Image classification data set "dataset" (Sabira687/Coins on GitHub). Class labels (5): 100 tenge, 10 tenge, 20 tenge, 50 tenge, 5 tenge.

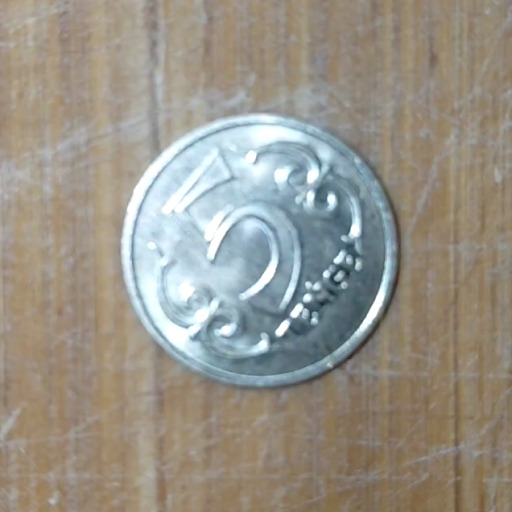
Label: 5 tenge

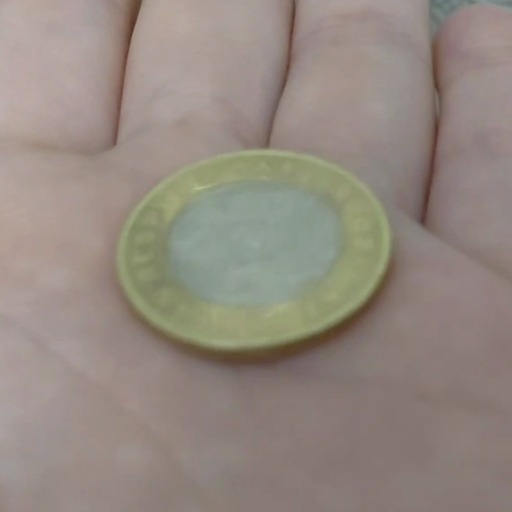
Label: 100 tenge

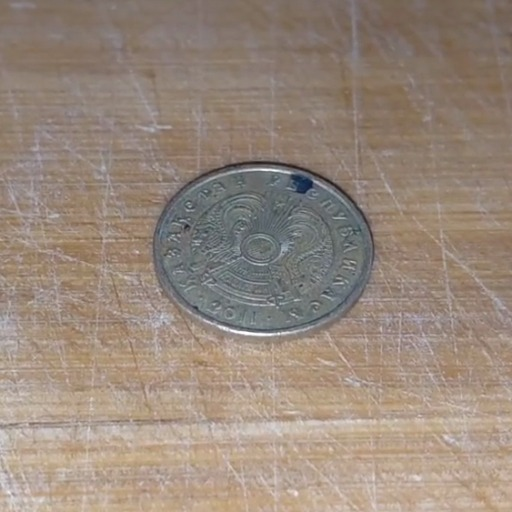
Label: 10 tenge

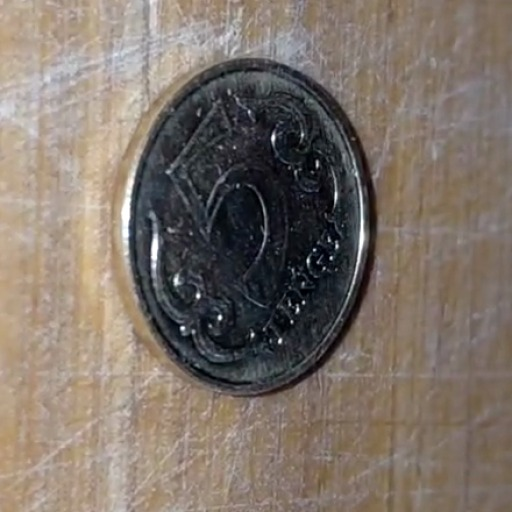
Label: 5 tenge

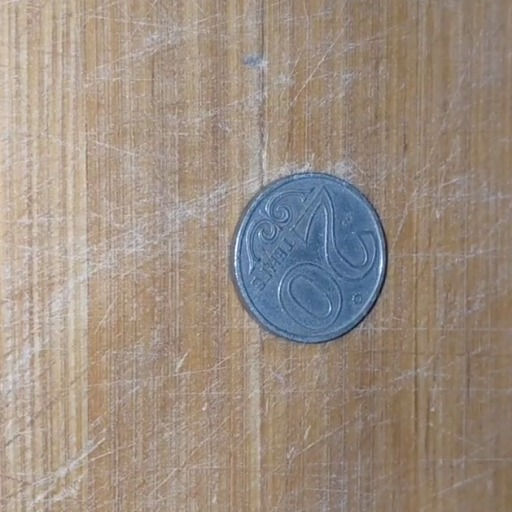
Label: 20 tenge

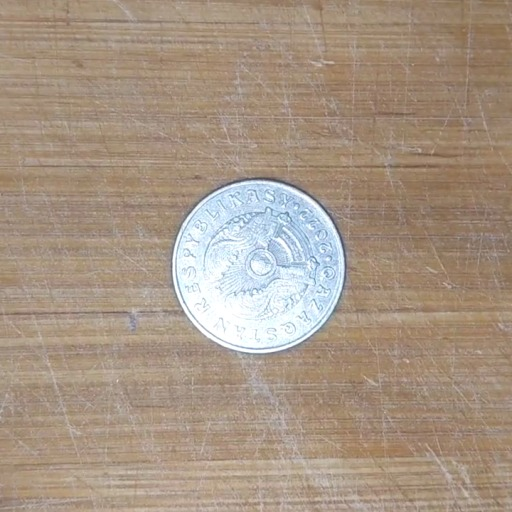
Label: 50 tenge
